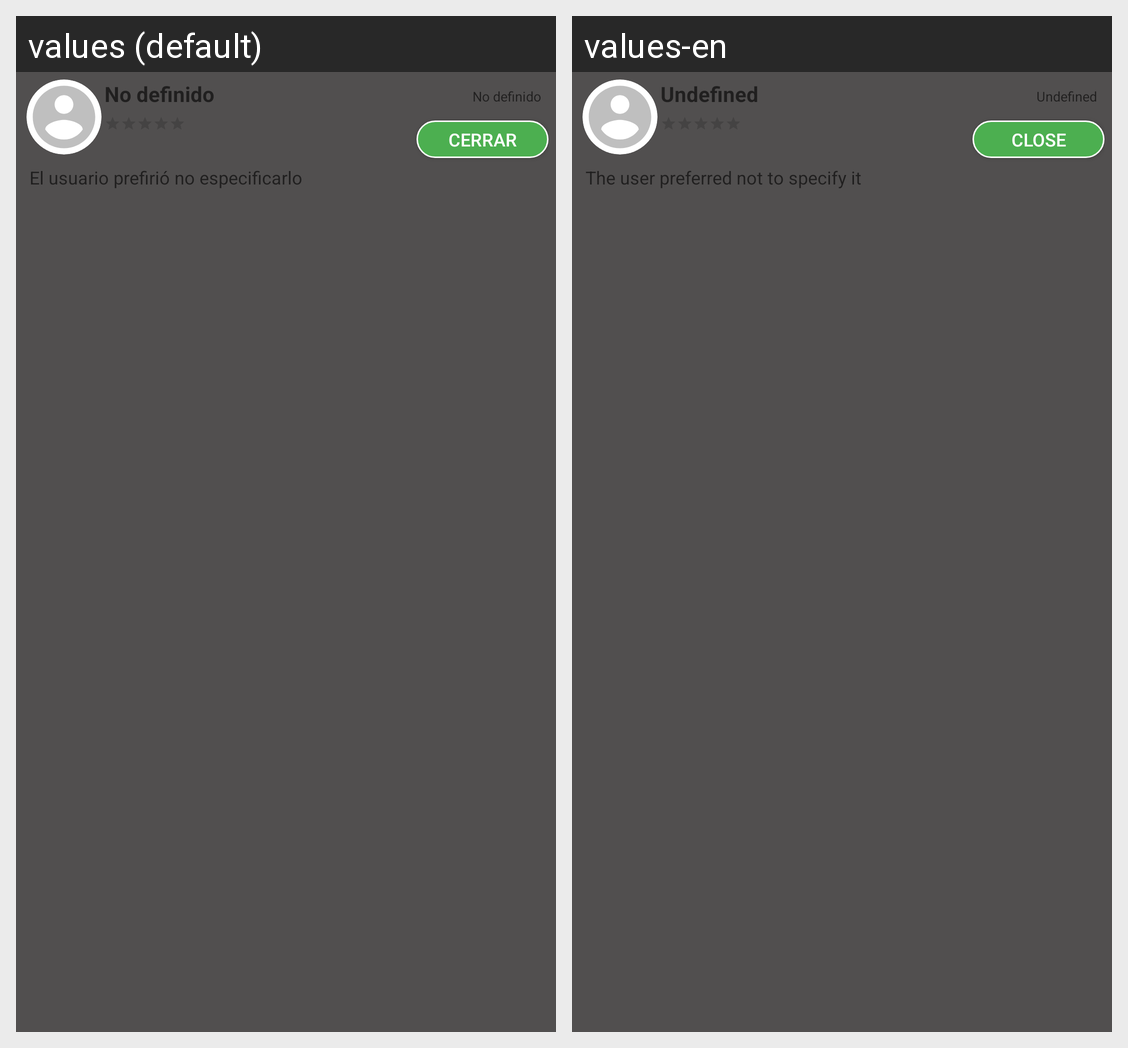

The same Android screen rendered under two of its app's locales, left to right. List the strings drawn on it with the default value and each locale's translation.
Android screen res/layout/alert_user_vote_view.xml rendered under 2 locales, left to right: values (default), values-en. Device: Nexus 5 (rendered at 1080×1920; each locale shown at half size, 540×960, under a caption strip naming it); theme AppTheme.
Strings drawn on this screen, with the default value and each locale's value (text and hints the layout hard-codes, and strings that could not be matched under every locale, appear in the picture but are not listed):

tv_undefined
  values: No definido
  values-en: Undefined

btn_close
  values: Cerrar
  values-en: Close

tv_text_lorem
  values: El usuario prefirió no especificarlo 
      
  values-en: The user preferred not to specify it
